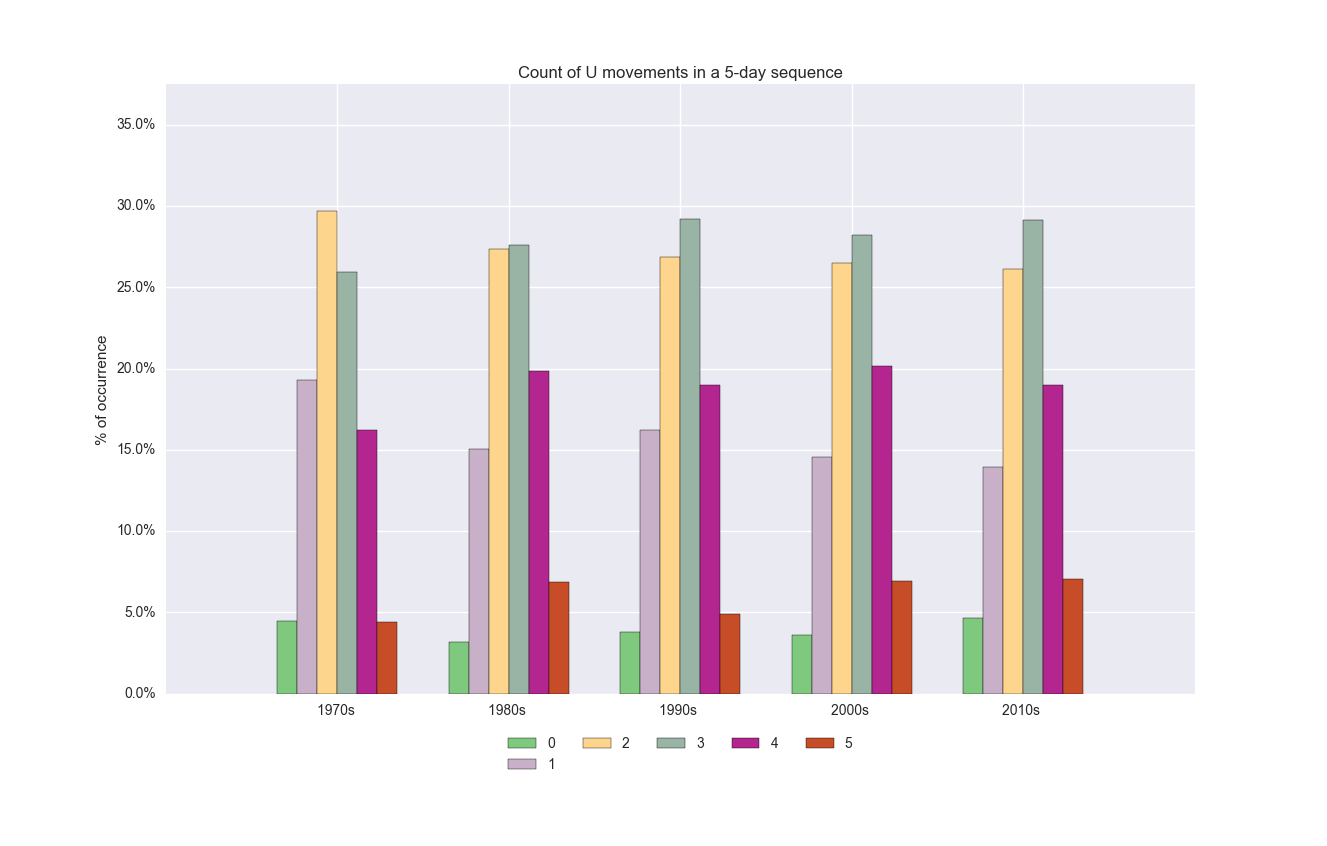

Source data for this figure (header and first rows):
, 1970s, 1980s, 1990s, 2000s, 2010s
0, 0.04459, 0.03176, 0.03778, 0.03636, 0.04652
1, 0.1928, 0.1505, 0.162, 0.1455, 0.1396
2, 0.297, 0.2739, 0.2689, 0.2648, 0.2613
3, 0.2594, 0.2763, 0.2922, 0.2822, 0.2918
4, 0.1621, 0.1989, 0.1901, 0.2016, 0.1901
5, 0.04401, 0.06868, 0.04904, 0.06957, 0.07065
